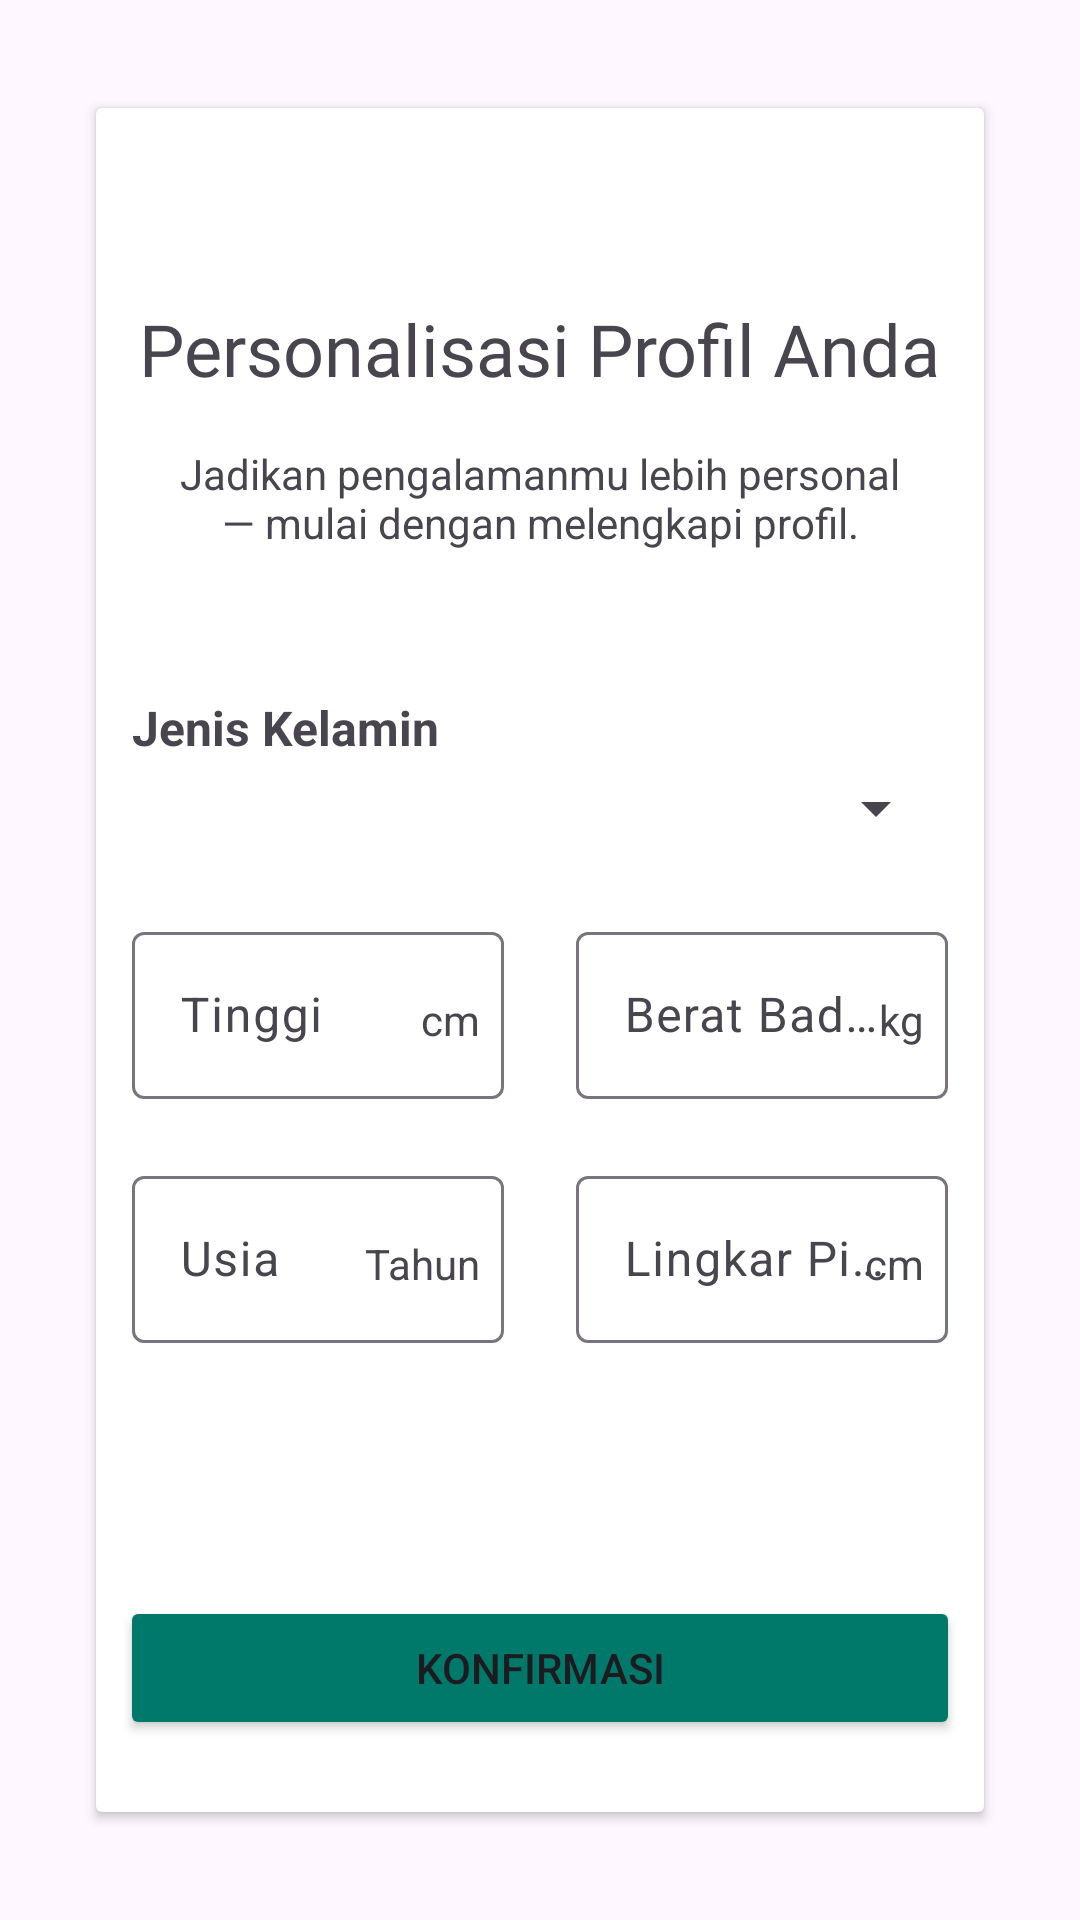

The Android layout XML behind this screen, and the referenced resources:
<!-- AndroidManifest.xml: application theme Theme.NutriTrack -->
<!-- res/layout/fragment_ask_antropometri.xml -->
<?xml version="1.0" encoding="utf-8"?>
<FrameLayout xmlns:android="http://schemas.android.com/apk/res/android"
    xmlns:tools="http://schemas.android.com/tools"
    android:layout_width="match_parent"
    android:layout_height="match_parent"
    xmlns:app="http://schemas.android.com/apk/res-auto"
    tools:context=".AskAntropometriFragment">

    <androidx.constraintlayout.widget.ConstraintLayout
        android:layout_width="match_parent"
        android:layout_height="match_parent">

        <androidx.cardview.widget.CardView
            android:id="@+id/cardView"
            android:layout_width="match_parent"
            android:layout_height="wrap_content"
            android:layout_marginHorizontal="32dp"
            app:layout_constraintBottom_toBottomOf="parent"
            app:layout_constraintEnd_toEndOf="parent"
            app:layout_constraintStart_toStartOf="parent"
            app:layout_constraintTop_toTopOf="parent">

            <LinearLayout
                android:layout_width="match_parent"
                android:layout_height="match_parent"
                android:gravity="center"
                android:orientation="vertical">

                <TextView
                    android:id="@+id/textView2"
                    android:layout_width="wrap_content"
                    android:layout_height="wrap_content"
                    android:layout_marginTop="64dp"
                    android:layout_marginBottom="16dp"
                    android:fontFamily="@font/montserrat"
                    android:text="Personalisasi Profil Anda"
                    android:textSize="24sp" />

                <TextView
                    android:id="@+id/textView5"
                    android:layout_width="wrap_content"
                    android:layout_height="wrap_content"
                    android:layout_marginHorizontal="24dp"
                    android:layout_marginBottom="48dp"
                    android:text="Jadikan pengalamanmu lebih personal — mulai dengan melengkapi profil."
                    android:textAlignment="center" />

                <LinearLayout
                    android:layout_width="match_parent"
                    android:layout_height="wrap_content"
                    android:orientation="vertical"
                    android:layout_marginHorizontal="12dp"
                    android:layout_marginBottom="24dp">

                    <TextView
                        android:layout_width="wrap_content"
                        android:layout_height="wrap_content"
                        android:text="Jenis Kelamin"
                        android:textSize="16sp"
                        android:textStyle="bold"
                        android:layout_marginBottom="4dp"/>

                    <Spinner
                        android:id="@+id/spinnerGender"
                        android:layout_width="match_parent"
                        android:layout_height="wrap_content"
                        android:spinnerMode="dropdown"
                        android:padding="8dp"/>
                </LinearLayout>



                <LinearLayout
                    android:layout_width="match_parent"
                    android:layout_height="wrap_content"
                    android:gravity="center"
                    android:orientation="horizontal">

                    <RelativeLayout
                        android:layout_width="match_parent"
                        android:layout_height="wrap_content"
                        android:layout_marginHorizontal="12dp"
                        android:gravity="bottom"
                        android:layout_weight="1">

                        <com.google.android.material.textfield.TextInputLayout
                            android:layout_width="match_parent"
                            android:layout_height="wrap_content"
                            android:hint="Tinggi"
                            app:errorEnabled="true">

                            <androidx.appcompat.widget.AppCompatEditText
                                android:id="@+id/inputHeight"
                                android:layout_width="match_parent"
                                android:layout_height="wrap_content"
                                android:inputType="number"
                                android:paddingRight="80dp" />
                        </com.google.android.material.textfield.TextInputLayout>

                        <androidx.appcompat.widget.AppCompatTextView
                            android:layout_width="wrap_content"
                            android:layout_height="wrap_content"
                            android:layout_alignParentRight="true"
                            android:layout_centerInParent="true"
                            android:paddingRight="8dp"
                            android:paddingBottom="12dp"
                            android:background="@null"
                            android:inputType="number"
                            android:text="cm" />
                    </RelativeLayout>

                    <RelativeLayout
                        android:id="@+id/relativeLayout2"
                        android:layout_width="match_parent"
                        android:layout_height="wrap_content"
                        android:layout_marginHorizontal="12dp"
                        android:layout_weight="1">

                        <com.google.android.material.textfield.TextInputLayout
                            android:layout_width="match_parent"
                            android:layout_height="wrap_content"
                            app:errorEnabled="true">

                            <androidx.appcompat.widget.AppCompatEditText
                                android:id="@+id/inputWeight"
                                android:layout_width="match_parent"
                                android:layout_height="wrap_content"
                                android:hint="Berat Badan"
                                android:inputType="number"
                                android:paddingRight="80dp" />
                        </com.google.android.material.textfield.TextInputLayout>

                        <androidx.appcompat.widget.AppCompatTextView
                            android:layout_width="wrap_content"
                            android:layout_height="wrap_content"
                            android:layout_alignParentRight="true"
                            android:layout_centerInParent="true"
                            android:paddingRight="8dp"
                            android:paddingBottom="12dp"
                            android:background="@null"
                            android:inputType="number"
                            android:text="kg" />
                    </RelativeLayout>

                </LinearLayout>

        <LinearLayout
            android:layout_width="match_parent"
            android:layout_height="wrap_content"
            android:gravity="center"
            android:orientation="horizontal">

                    <RelativeLayout
                        android:layout_width="match_parent"
                        android:layout_height="wrap_content"
                        android:layout_marginHorizontal="12dp"
                        android:layout_weight="1">

                        <com.google.android.material.textfield.TextInputLayout
                            android:layout_width="match_parent"
                            android:layout_height="wrap_content"
                            android:hint="Usia"
                            app:errorEnabled="true">

                            <androidx.appcompat.widget.AppCompatEditText
                                android:id="@+id/inputAge"
                                android:layout_width="match_parent"
                                android:layout_height="wrap_content"
                                android:inputType="number"
                                android:paddingRight="80dp" />
                        </com.google.android.material.textfield.TextInputLayout>

                        <androidx.appcompat.widget.AppCompatTextView
                            android:layout_width="wrap_content"
                            android:layout_height="wrap_content"
                            android:layout_alignParentRight="true"
                            android:layout_centerInParent="true"
                            android:paddingRight="8dp"
                            android:paddingBottom="12dp"
                            android:background="@null"
                            android:inputType="number"
                            android:text="Tahun" />
                    </RelativeLayout>

                    <RelativeLayout
                        android:id="@+id/relativeLayout3"
                        android:layout_width="match_parent"
                        android:layout_height="wrap_content"
                        android:layout_marginHorizontal="12dp"
                        android:layout_weight="1">

                        <com.google.android.material.textfield.TextInputLayout
                            android:layout_width="match_parent"
                            android:layout_height="wrap_content"
                            app:errorEnabled="true">

                            <androidx.appcompat.widget.AppCompatEditText
                                android:id="@+id/inputWaist"
                                android:layout_width="match_parent"
                                android:layout_height="wrap_content"
                                android:hint="Lingkar Pinggang"
                                android:inputType="number"
                                android:paddingRight="80dp" />
                        </com.google.android.material.textfield.TextInputLayout>

                        <androidx.appcompat.widget.AppCompatTextView
                            android:layout_width="wrap_content"
                            android:layout_height="wrap_content"
                            android:layout_alignParentRight="true"
                            android:layout_centerInParent="true"
                            android:paddingRight="8dp"
                            android:paddingBottom="12dp"
                            android:background="@null"
                            android:inputType="number"
                            android:text="cm" />
                    </RelativeLayout>

        </LinearLayout>

                <Button
                    android:id="@+id/confirmBtn"
                    android:layout_width="match_parent"
                    android:layout_height="wrap_content"
                    android:layout_marginHorizontal="8dp"
                    android:layout_marginTop="64dp"
                    android:layout_marginBottom="24dp"
                    android:backgroundTint="@color/teal_700"
                    android:text="@string/confirm_btn_text" />
            </LinearLayout>
        </androidx.cardview.widget.CardView>
    </androidx.constraintlayout.widget.ConstraintLayout>

</FrameLayout>
<!-- resources referenced by this layout -->
<resources>
  <color name="teal_700">#FF00796B</color>
  <string name="confirm_btn_text">Konfirmasi</string>
  <style name="Theme.NutriTrack" parent="Theme.MaterialComponents.DayNight.DarkActionBar">
          
          <item name="colorPrimary">@color/teal_700</item>
          <item name="colorPrimaryVariant">@color/teal_900</item>
          <item name="colorOnPrimary">@color/white</item>
          
          <item name="colorSecondary">@color/red_900</item>
          <item name="colorSecondaryVariant">@color/teal_700</item>
          <item name="colorOnSecondary">@color/white</item>
          
          <item name="android:statusBarColor">?attr/colorPrimaryVariant</item>
          
          <item name="android:windowBackground">@color/app_background</item>
          <item name="android:colorBackground">@color/app_background</item>
      </style>
  <color name="teal_900">#FF004d40</color>
  <color name="white">#FFFFFFFF</color>
  <color name="red_900">#FF79000e</color>
  <color name="app_background">#ffffff</color>
</resources>
